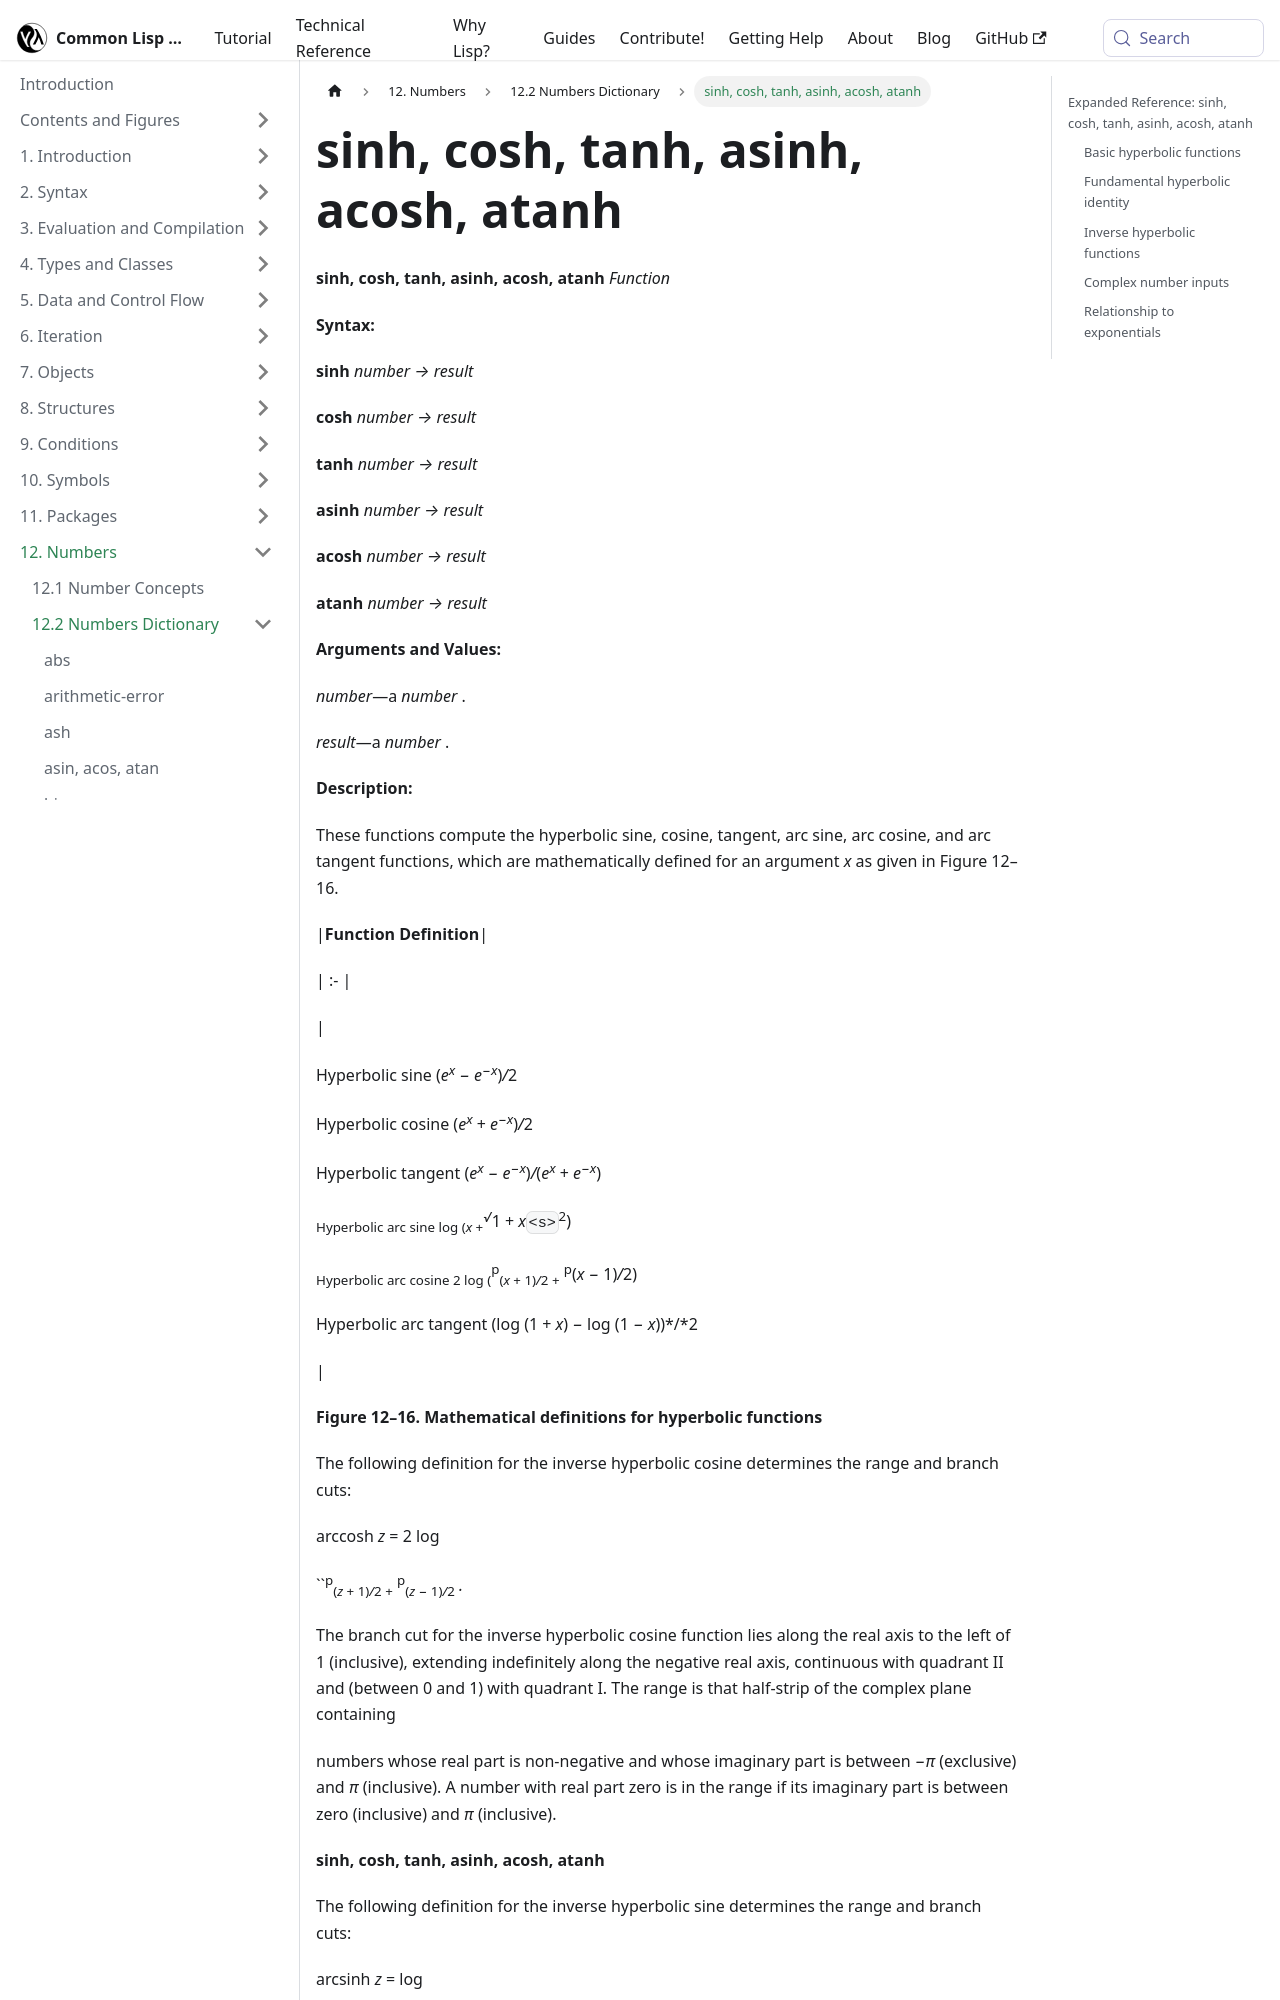

repository: lisp-docs/cl-language-reference · page: chap-12/bc-c-dictionary/sinh_cosh_tanh_asinh_acosh_atanh_function.html · generator: docusaurus

---
title: "sinh, cosh, tanh, asinh, acosh, atanh"
---

# sinh, cosh, tanh, asinh, acosh, atanh

import SinhFunction from './_sinh_cosh_tanh_asinh_acosh_atanh_function.md';

<SinhFunction />

## Expanded Reference: sinh, cosh, tanh, asinh, acosh, atanh

### Basic hyperbolic functions

`sinh`, `cosh`, and `tanh` compute the hyperbolic sine, cosine, and tangent respectively.

```lisp
(sinh 0)
=> 0.0
(cosh 0)
=> 1.0
(tanh 0)
=> 0.0

(sinh 1.0)
=> 1.1752012
(cosh 1.0)
=> 1.5430807
(tanh 1.0)
=> 0.7615942
```
